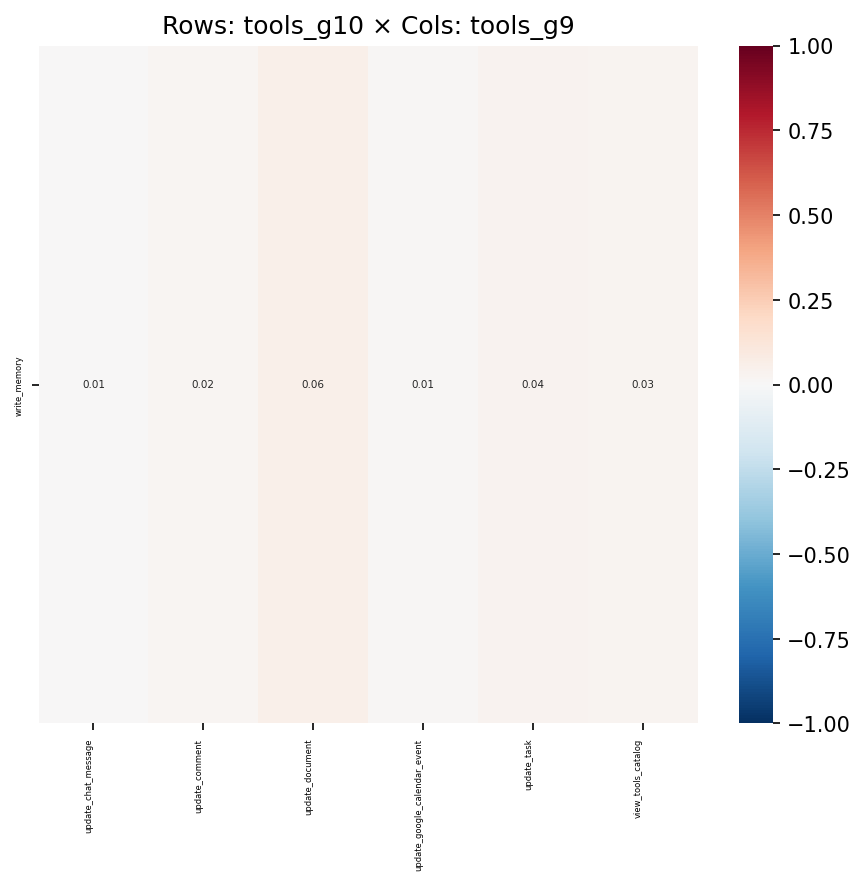

The data file committed next to this chart (first rows):
, update_chat_message, update_comment, update_document, update_google_calendar_event, update_task, view_tools_catalog
write_memory, 0.00607, 0.01865, 0.05646, 0.009069, 0.03671, 0.03059
